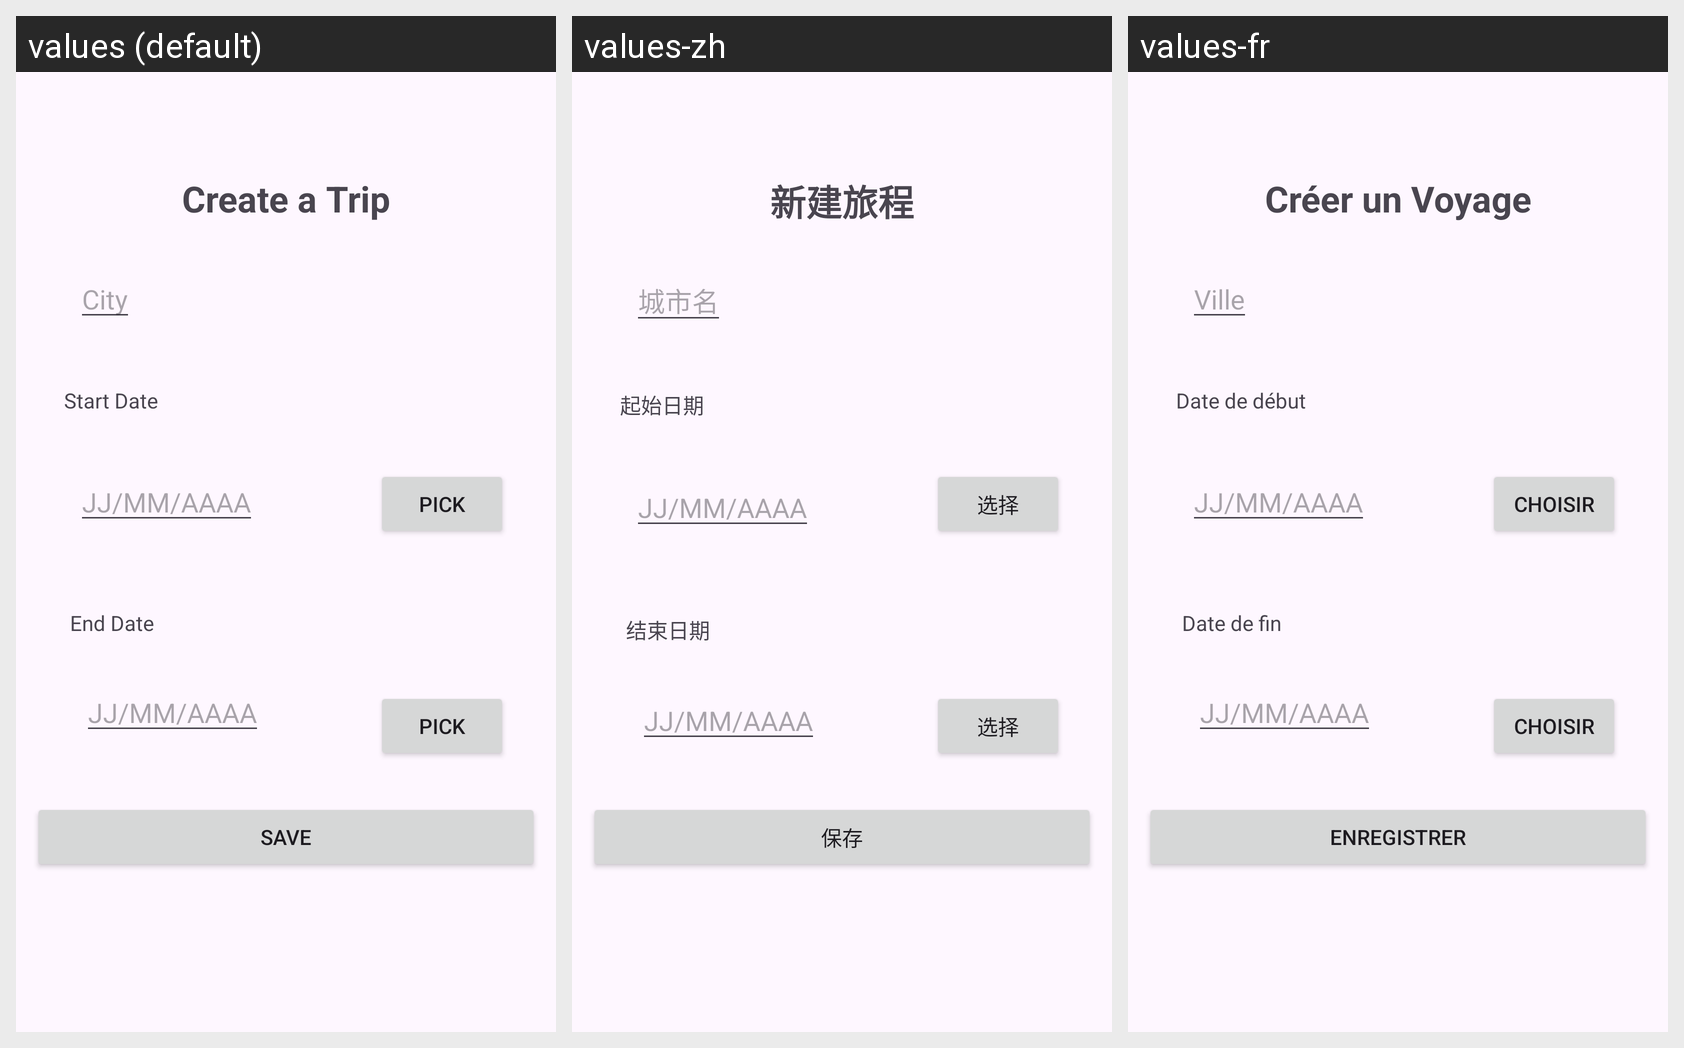

Strings drawn on this Android screen and how each of the app's shown locales translates them:
Android screen res/layout/detail_trip.xml rendered under 3 locales, left to right: values (default), values-zh, values-fr. Device: Nexus 5 (rendered at 1080×1920; each locale shown at half size, 540×960, under a caption strip naming it); theme Theme.Trip_Organizer.
Strings drawn on this screen, with the default value and each locale's value (text and hints the layout hard-codes, and strings that could not be matched under every locale, appear in the picture but are not listed):

title_create_trip
  values: Create a Trip
  values-zh: 新建旅程
  values-fr: Créer un Voyage

hint_city
  values: City
  values-zh: 城市名
  values-fr: Ville

hint_date
  values: JJ/MM/AAAA
  values-zh: JJ/MM/AAAA
  values-fr: JJ/MM/AAAA

label_start_date
  values: Start Date
  values-zh: 起始日期
  values-fr: Date de début

btn_pick
  values: Pick
  values-zh: 选择
  values-fr: Choisir

label_end_date
  values: End Date
  values-zh: 结束日期
  values-fr: Date de fin

btn_save
  values: Save
  values-zh: 保存
  values-fr: Enregistrer
